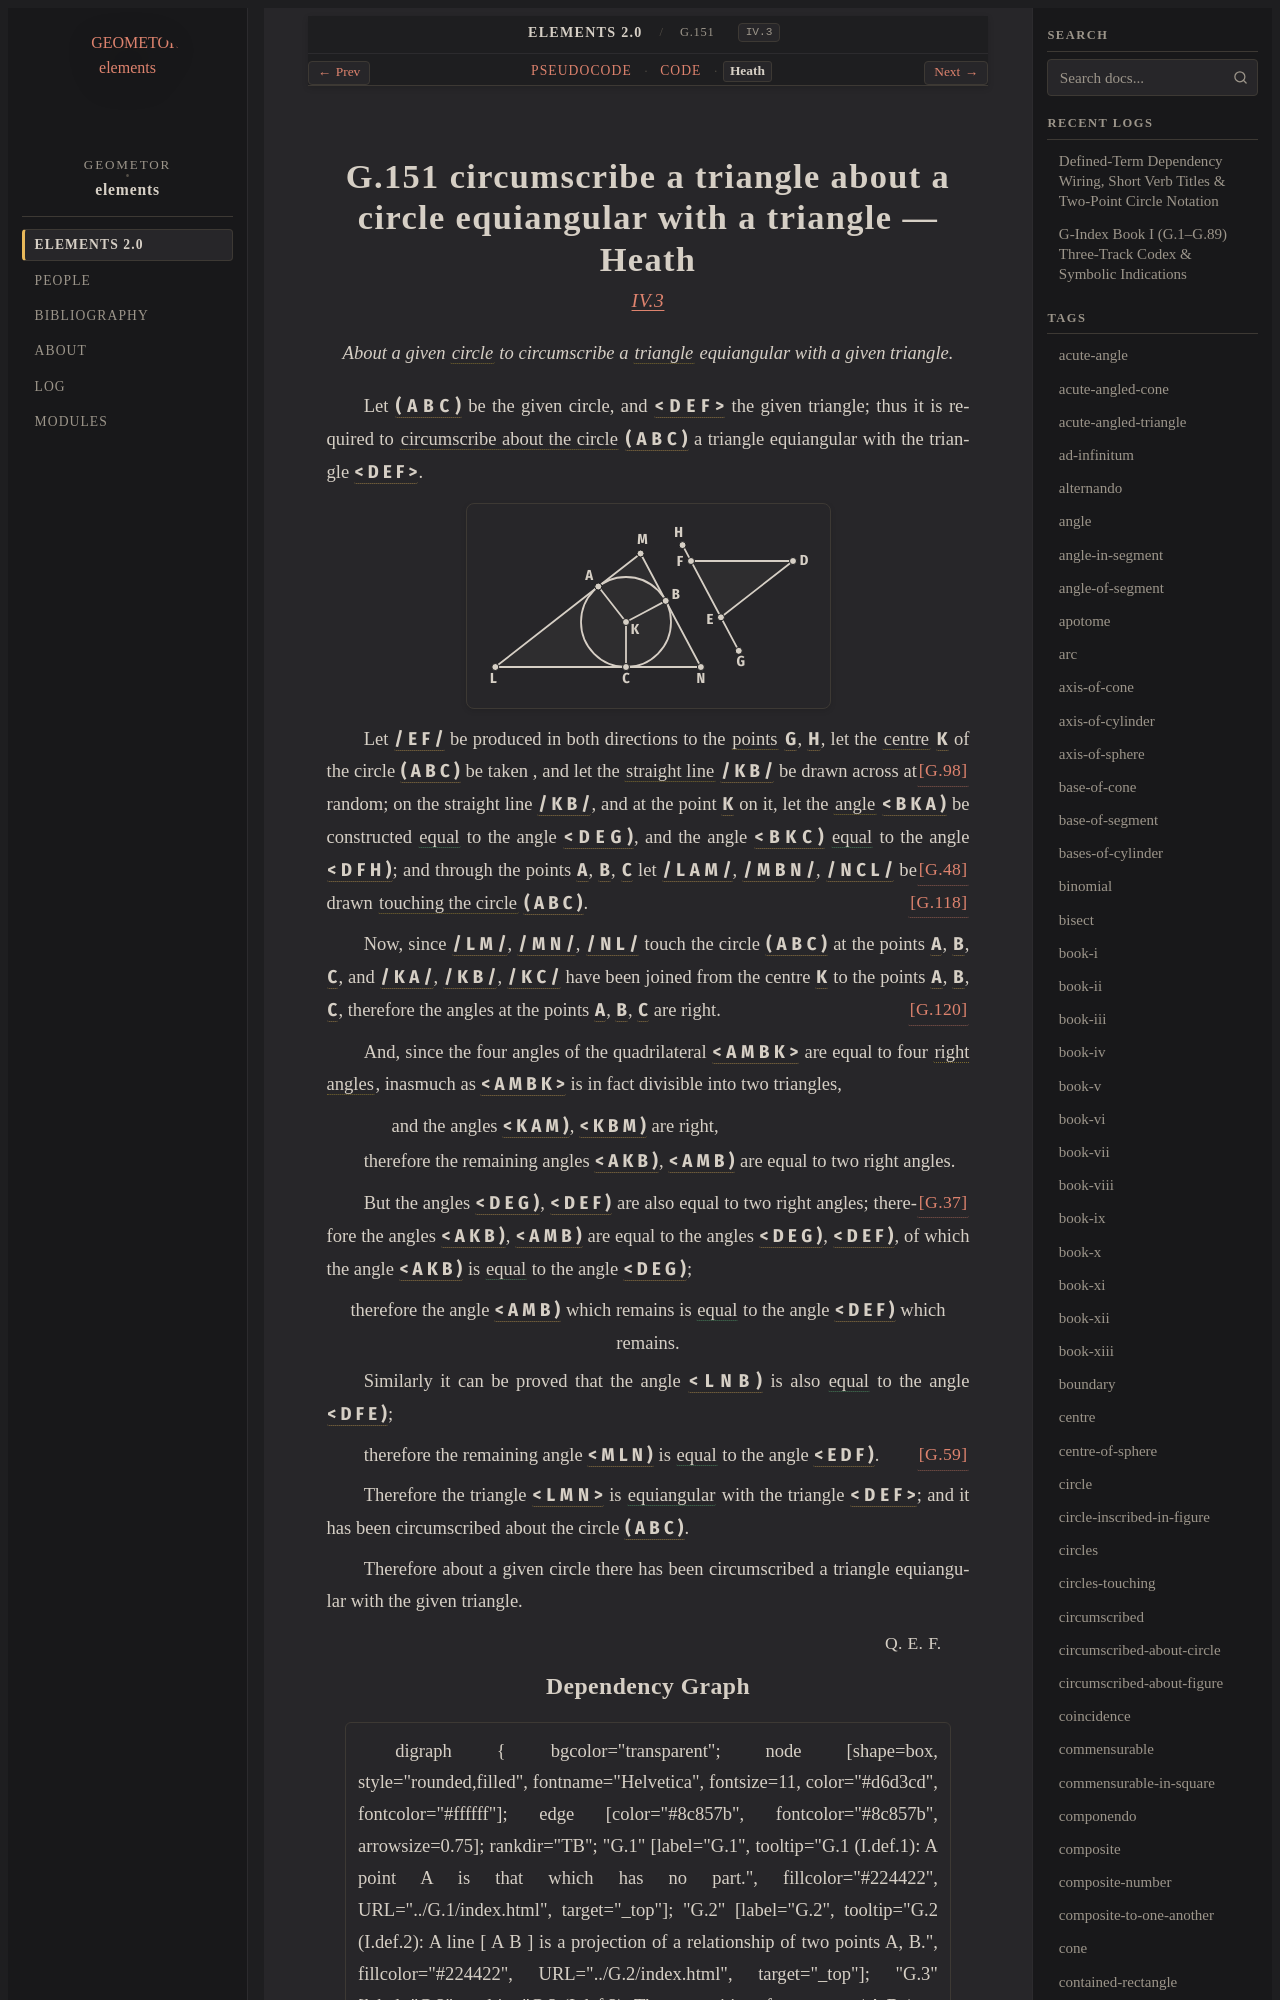

repository: geometor/elements · page: elements2/G.151/heath.html · generator: sphinx

:canonical_id: G.151
:original_id: IV.3
:title: G.151 circumscribe a triangle about a circle equiangular with a triangle
:volume: II
:book: IV
:type: prop

G.151 circumscribe a triangle about a circle equiangular with a triangle — Heath
================================================================================

.. rubric:: `IV.3 <https://geometor.github.io/euclid/heath/volume_II/book_iv/propositions/03/>`_

.. enunciation::

   About a given :term:`circle <G.10>` to circumscribe a :term:`triangle <G.12>` equiangular with a given triangle.

Let :g:`( A B C ) <g1:( A B C )>` be the given circle, and :g:`< D E F > <g1:< D E F >>` the given
triangle;
thus it is required to :term:`circumscribe about the circle <G.150>` :g:`( A B C ) <g1:( A B C )>` a
triangle equiangular with the triangle :g:`< D E F > <g1:< D E F >>`.

.. picture:: g1.svg
   :alt: Diagram for Proposition 3

Let :g:`/ E F / <g1:/ E F />` be produced in both directions to the :term:`points <G.1>`
:g:`G <g1:G>`, :g:`H <g1:H>`,
let the :term:`centre <G.11>` :g:`K <g1:K>` of the circle :g:`( A B C ) <g1:( A B C )>` be taken :just:`[G.98] <G.98>`, and let
the :term:`straight line <G.4>` :g:`/ K B / <g1:/ K B />` be drawn across at random;
on the straight line :g:`/ K B / <g1:/ K B />`, and at the point :g:`K <g1:K>` on it, let the
:term:`angle <G.22>` :g:`< B K A ) <g1:< B K A )>` be constructed :eq:`equal <g1:< B K A ) = g1:< D E G )>` to the angle :g:`< D E G ) <g1:< D E G )>`,
and the angle :g:`< B K C ) <g1:< B K C )>` :eq:`equal <g1:< B K C ) = g1:< D F H )>` to the angle :g:`< D F H ) <g1:< D F H )>`; :just:`[G.48] <G.48>`
and through the points :g:`A <g1:A>`, :g:`B <g1:B>`, :g:`C <g1:C>` let :g:`/ L A M / <g1:/ L A M />`, :g:`/ M B N / <g1:/ M B N />`, :g:`/ N C L / <g1:/ N C L />` be
drawn :term:`touching the circle <G.111>` :g:`( A B C ) <g1:( A B C )>`. :just:`[G.118] <G.118>`

Now, since :g:`/ L M / <g1:/ L M />`, :g:`/ M N / <g1:/ M N />`, :g:`/ N L / <g1:/ N L />` touch the circle :g:`( A B C ) <g1:( A B C )>` at the
points :g:`A <g1:A>`, :g:`B <g1:B>`, :g:`C <g1:C>`,
and :g:`/ K A / <g1:/ K A />`, :g:`/ K B / <g1:/ K B />`, :g:`/ K C / <g1:/ K C />` have been joined from the centre :g:`K <g1:K>` to
the points :g:`A <g1:A>`, :g:`B <g1:B>`, :g:`C <g1:C>`,
therefore the angles at the points :g:`A <g1:A>`, :g:`B <g1:B>`, :g:`C <g1:C>` are right. :just:`[G.120] <G.120>`

And, since the four angles of the quadrilateral :g:`< A M B K > <g1:< A M B K >>`
are equal to four :term:`right angles <G.33>`, inasmuch as :g:`< A M B K > <g1:< A M B K >>` is in fact
divisible into two triangles,

.. subclause::

   and the angles :g:`< K A M ) <g1:< K A M )>`, :g:`< K B M ) <g1:< K B M )>` are right,

therefore the remaining angles :g:`< A K B ) <g1:< A K B )>`, :g:`< A M B ) <g1:< A M B )>` are equal to two
right angles.

But the angles :g:`< D E G ) <g1:< D E G )>`, :g:`< D E F ) <g1:< D E F )>` are also equal to two right
angles; :just:`[G.37] <G.37>`
therefore the angles :g:`< A K B ) <g1:< A K B )>`, :g:`< A M B ) <g1:< A M B )>` are equal to the angles
:g:`< D E G ) <g1:< D E G )>`, :g:`< D E F ) <g1:< D E F )>`,
of which the angle :g:`< A K B ) <g1:< A K B )>` is :eq:`equal <g1:< A K B ) = g1:< D E G )>` to the angle :g:`< D E G ) <g1:< D E G )>`;

.. assertion::

   therefore the angle :g:`< A M B ) <g1:< A M B )>` which remains is :eq:`equal <g1:< A M B ) = g1:< D E F )>` to the angle :g:`< D E F ) <g1:< D E F )>` which remains.

Similarly it can be proved that the angle :g:`< L N B ) <g1:< L N B )>` is also
:eq:`equal <g1:< L N B ) = g1:< D F E )>` to the angle :g:`< D F E ) <g1:< D F E )>`;

.. assertion::

   therefore the remaining angle :g:`< M L N ) <g1:< M L N )>` is :eq:`equal <g1:< M L N ) = g1:< E D F )>` to the angle :g:`< E D F ) <g1:< E D F )>`. :just:`[G.59] <G.59>`

Therefore the triangle :g:`< L M N > <g1:< L M N >>` is :eq:`equiangular <g1:< A M B ) = g1:< D E F ); g1:< L N B ) = g1:< D F E ); g1:< M L N ) = g1:< E D F )>` with the
triangle :g:`< D E F > <g1:< D E F >>`; and it has been circumscribed about the
circle :g:`( A B C ) <g1:( A B C )>`.

Therefore about a given circle there has been circumscribed
a triangle equiangular with the given triangle.

.. qed::

   :just:`Q. E. F.`
